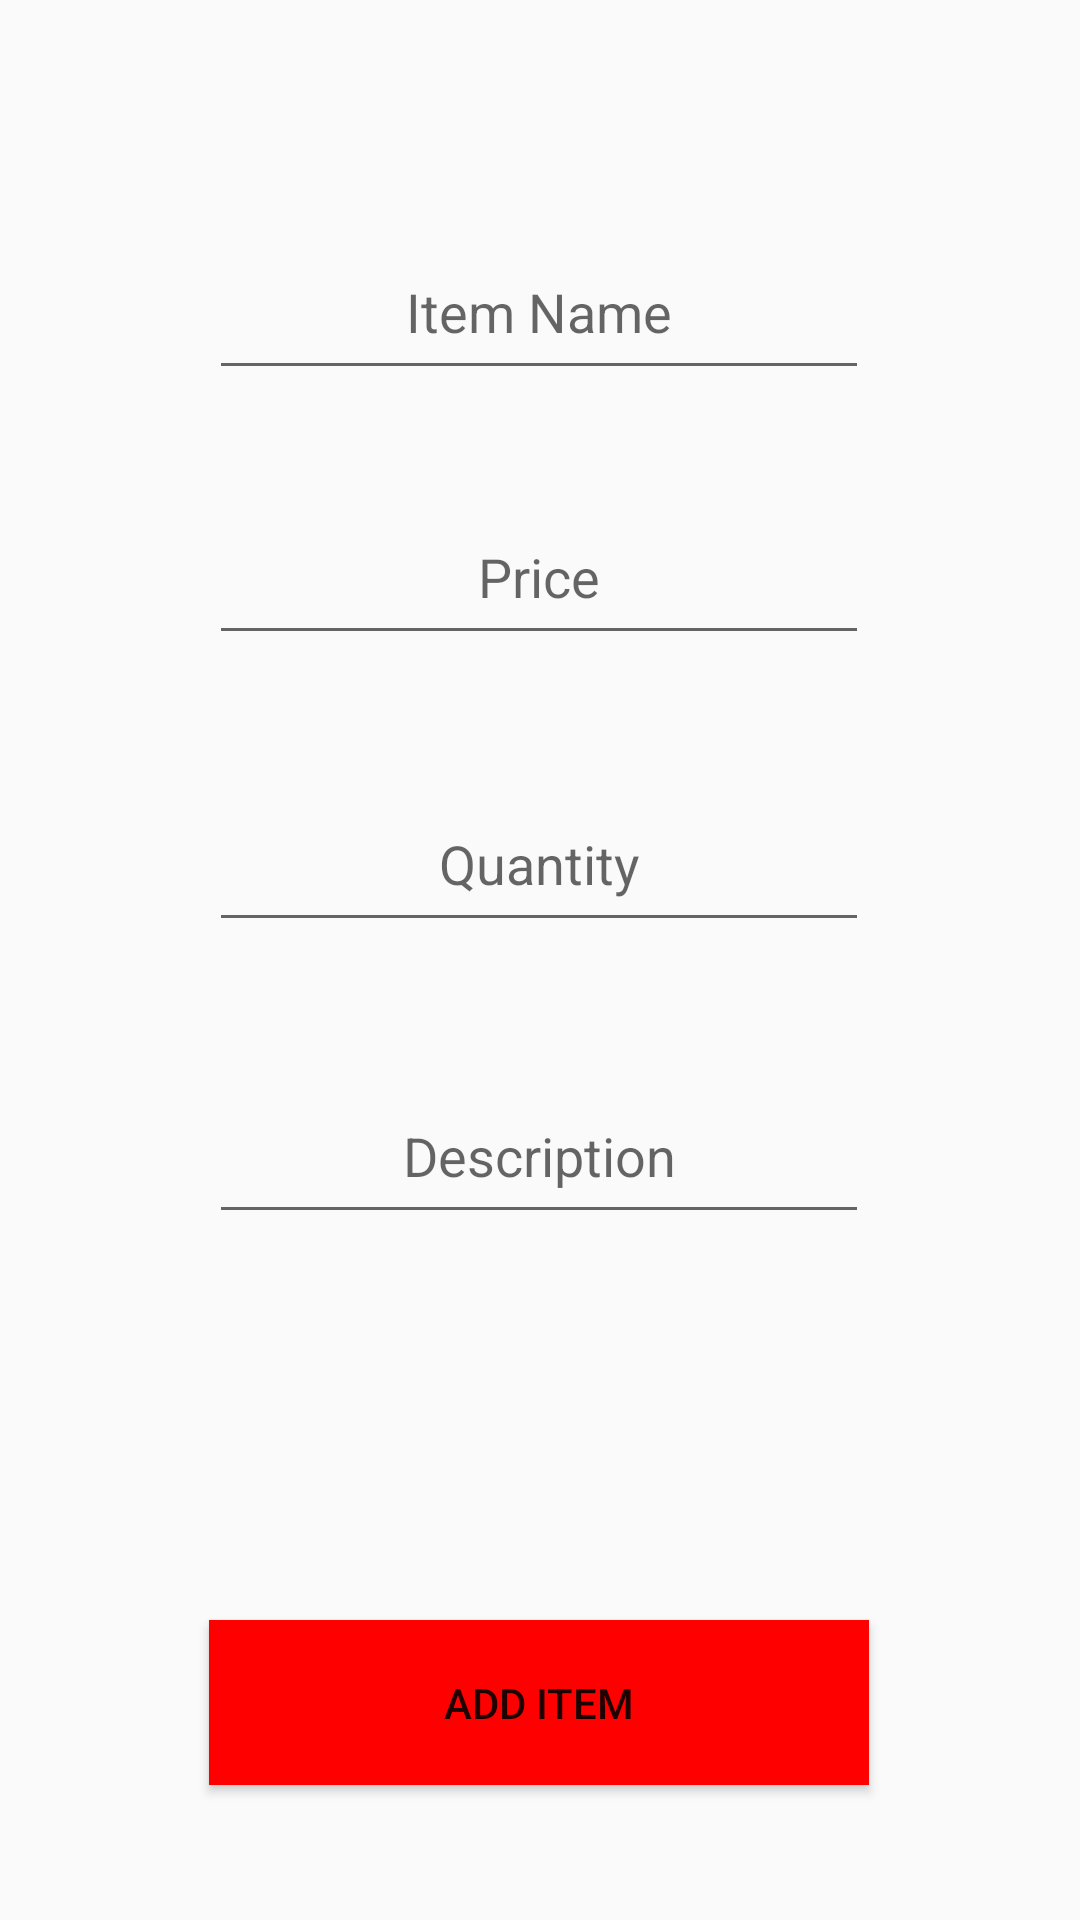

Reconstruct the res/layout file that produces this screen, plus the resources it refers to.
<!-- AndroidManifest.xml: application theme Theme.BuyNLarge -->
<!-- res/layout/activity_new_item.xml -->
<?xml version="1.0" encoding="utf-8"?>
<androidx.constraintlayout.widget.ConstraintLayout xmlns:android="http://schemas.android.com/apk/res/android"
    xmlns:app="http://schemas.android.com/apk/res-auto"
    xmlns:tools="http://schemas.android.com/tools"
    android:layout_width="match_parent"
    android:layout_height="match_parent"
    tools:context=".NewItemActivity">

    <EditText
        android:id="@+id/itemName_input"
        android:layout_width="220dp"
        android:layout_height="55dp"
        android:gravity="center"
        android:hint="@string/item_name"
        android:inputType="text"
        app:layout_constraintBottom_toBottomOf="parent"
        app:layout_constraintEnd_toEndOf="parent"
        app:layout_constraintHorizontal_bias="0.497"
        app:layout_constraintStart_toStartOf="parent"
        app:layout_constraintTop_toTopOf="parent"
        app:layout_constraintVertical_bias="0.128" />

    <EditText
        android:id="@+id/price_input"
        android:layout_width="220dp"
        android:layout_height="55dp"
        android:gravity="center"
        android:hint="@string/price"
        android:inputType="numberDecimal"
        app:layout_constraintBottom_toBottomOf="parent"
        app:layout_constraintEnd_toEndOf="parent"
        app:layout_constraintHorizontal_bias="0.497"
        app:layout_constraintStart_toStartOf="parent"
        app:layout_constraintTop_toTopOf="parent"
        app:layout_constraintVertical_bias="0.279" />

    <EditText
        android:id="@+id/qty_input"
        android:layout_width="220dp"
        android:layout_height="55dp"
        android:gravity="center"
        android:hint="@string/quantity"
        android:inputType="number"
        app:layout_constraintBottom_toBottomOf="parent"
        app:layout_constraintEnd_toEndOf="parent"
        app:layout_constraintHorizontal_bias="0.497"
        app:layout_constraintStart_toStartOf="parent"
        app:layout_constraintTop_toTopOf="parent"
        app:layout_constraintVertical_bias="0.443" />

    <EditText
        android:id="@+id/description_input"
        android:layout_width="220dp"
        android:layout_height="55dp"
        android:gravity="center"
        android:hint="@string/description"
        android:inputType="text"
        app:layout_constraintBottom_toBottomOf="parent"
        app:layout_constraintEnd_toEndOf="parent"
        app:layout_constraintHorizontal_bias="0.497"
        app:layout_constraintStart_toStartOf="parent"
        app:layout_constraintTop_toTopOf="parent"
        app:layout_constraintVertical_bias="0.609" />

    <Button
        android:id="@+id/addItem_button"
        android:layout_width="220dp"
        android:layout_height="55dp"
        android:background="@color/red"
        android:gravity="center"
        android:text="@string/add_item"
        app:layout_constraintBottom_toBottomOf="parent"
        app:layout_constraintEnd_toEndOf="parent"
        app:layout_constraintHorizontal_bias="0.497"
        app:layout_constraintStart_toStartOf="parent"
        app:layout_constraintTop_toTopOf="parent"
        app:layout_constraintVertical_bias="0.923" />

    <ImageButton
        android:id="@+id/back_button"
        android:layout_width="75dp"
        android:layout_height="50dp"
        android:background="@null"
        android:gravity="center"
        android:text="Back"
        app:layout_constraintBottom_toBottomOf="parent"
        app:layout_constraintEnd_toEndOf="parent"
        app:layout_constraintHorizontal_bias="0.0"
        app:layout_constraintStart_toStartOf="parent"
        app:layout_constraintTop_toTopOf="parent"
        app:layout_constraintVertical_bias="0.0"
        app:srcCompat="@drawable/arrow_back" />

</androidx.constraintlayout.widget.ConstraintLayout>
<!-- resources referenced by this layout -->
<resources>
  <color name="red">#FFFF0000</color>
  <string name="add_item">Add Item</string>
  <string name="description">Description</string>
  <string name="item_name">Item Name</string>
  <string name="price">Price</string>
  <string name="quantity">Quantity</string>
  <style name="Theme.BuyNLarge" parent="Theme.AppCompat.DayNight.DarkActionBar">
          
          <item name="colorPrimary">@color/blue</item>
          <item name="colorPrimaryVariant">@color/blue</item>
          <item name="colorOnPrimary">@color/white</item>
          
          <item name="colorSecondary">@color/teal_200</item>
          <item name="colorSecondaryVariant">@color/teal_700</item>
          <item name="colorOnSecondary">@color/black</item>
          
          <item name="android:statusBarColor">?attr/colorPrimaryVariant</item>
          
      </style>
  <color name="blue">#0044AA</color>
  <color name="white">#FFFFFFFF</color>
  <color name="teal_200">#FF03DAC5</color>
  <color name="teal_700">#FF018786</color>
  <color name="black">#FF000000</color>
</resources>
